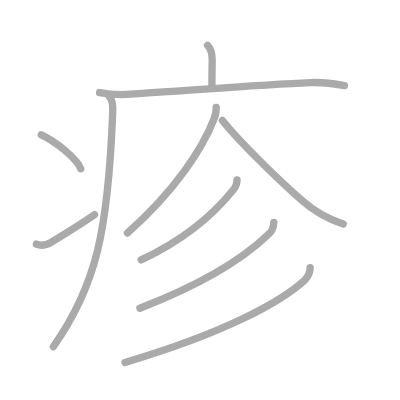
t = 0.00 s
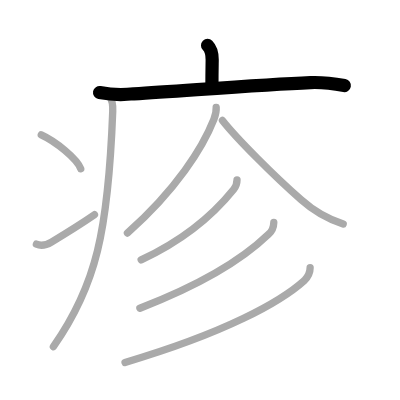
t = 2.00 s
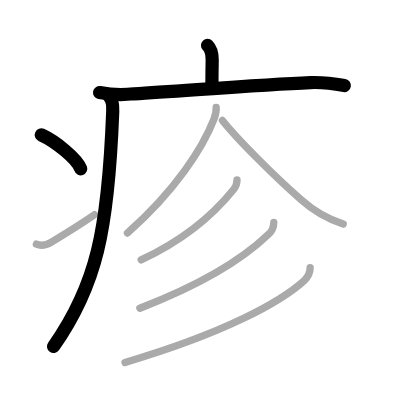
t = 4.00 s
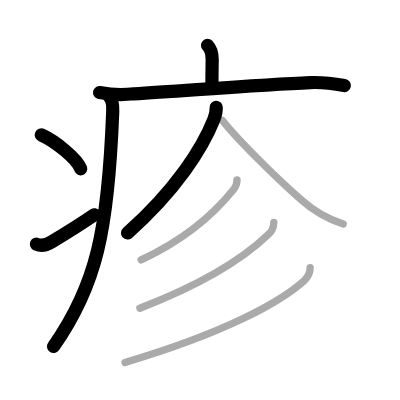
t = 6.00 s
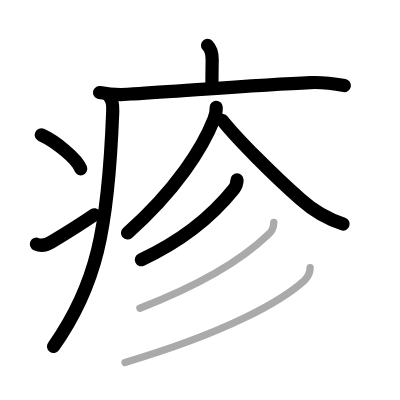
t = 8.00 s
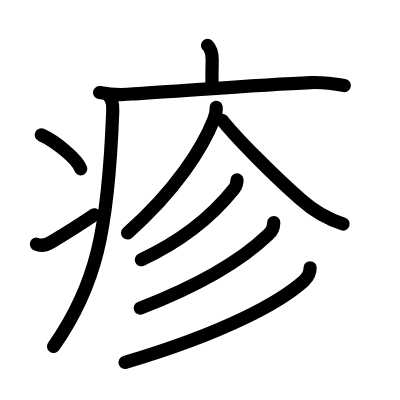
t = 10.00 s

The animated SVG that drew these frames (rendered in a browser with its animation timeline set to each time). Animation: 10 SMIL elements (animate=10); one cycle of 10.00 s.

<?xml version="1.0" standalone="no"?>
<!DOCTYPE svg PUBLIC "-//W3C//DTD SVG 1.1//EN"   "http://www.w3.org/Graphics/SVG/1.1/DTD/svg11.dtd">
<svg width="400px" height="400px"  version="1.1" xmlns="http://www.w3.org/2000/svg">
  <defs>
    <marker id="Triangle" viewBox="0 0 10 10" refX="0" refY="5" markerUnits="strokeWidth" markerWidth="3" style="stroke-opacity:0%;fill:#aaaaaa;" markerHeight="2" orient="auto">
      <path d="M 0 0 L 10 5 L 0 10 z" />
    </marker>
    
    <marker id="Arrow" viewBox="0 0 10 10" refX="5" refY="5" markerUnits="strokeWidth" markerWidth="1.8" style="stroke-opacity:0%;fill:#770000;" markerHeight="2" orient="auto">
      <path d="M 0 4 L 6 4 L 4 1 L 10 5 L 4 9 L 6 6 L 0 6 z" />
        <circle cx="5" cy="5" r="5" />
      </marker>
    
    <marker id="TriangleRed" viewBox="0 0 10 10" refX="0" refY="5" markerUnits="strokeWidth" markerWidth="3" style="stroke-opacity:0%;fill:#CC0000;" markerHeight="2" orient="auto">
      <path d="M 0 0 L 10 5 L 0 10 z" />
    </marker>
    
    <marker id="ArrowRed" viewBox="0 0 10 10" refX="5" refY="5" markerUnits="strokeWidth" markerWidth="1.8" style="stroke-opacity:0%;fill:#CC0000;" markerHeight="2" orient="auto">
      <path d="M 0 4 L 6 4 L 4 1 L 10 5 L 4 9 L 6 6 L 0 6 z" />
        <circle cx="5" cy="5" r="5" />
      </marker>
    
  </defs>
  
  <path style="fill:#ffffff; fill-opacity:100%; fill-rule:evenodd; stroke-width:0;" d="M 0 0 L 400px 0 L 400px 400px L 0 400px L 0 0" />

  <g transform="scale(3.6697247706422 3.6697247706422)">
<path style="fill:none; fill-opacity:0%; fill-rule:evenodd; stroke:#aaaaaa; stroke-opacity:100%; stroke-width: 1.5pt; stroke-linejoin:round; stroke-linecap:round;" d="M56.56 12.38c0.97 0.97 1.26 2.62 1.26 3.9c0 0.79-0.07 2.59-0.07 7.46"></path>
<path style="fill:none; fill-opacity:0%; fill-rule:evenodd; stroke:#aaaaaa; stroke-opacity:100%; stroke-width: 1.5pt; stroke-linejoin:round; stroke-linecap:round;" d="M27.13 25.23c3.12 0.59 6.24 0.7 9.37 0.33c14.84-0.92 34.92-2.5 48.11-3.06c3.12-0.13 6.19 0.25 9.26 0.82"></path>
<path style="fill:none; fill-opacity:0%; fill-rule:evenodd; stroke:#aaaaaa; stroke-opacity:100%; stroke-width: 1.5pt; stroke-linejoin:round; stroke-linecap:round;" d="M29.74 26.25c0.88 0.88 1.05 2.33 0.98 4.12c-1.23 32.5-4.48 47.5-16.17 64.09"></path>
<path style="fill:none; fill-opacity:0%; fill-rule:evenodd; stroke:#aaaaaa; stroke-opacity:100%; stroke-width: 1.5pt; stroke-linejoin:round; stroke-linecap:round;" d="M11.25 36.75C15.13 38.51 21.03 43.26 22 46"></path>
<path style="fill:none; fill-opacity:0%; fill-rule:evenodd; stroke:#aaaaaa; stroke-opacity:100%; stroke-width: 1.5pt; stroke-linejoin:round; stroke-linecap:round;" d="M9.92 66.54c1.53 0.67 2.76 0.22 4.1-0.59c5.45-3.28 7.6-4.62 11.72-7.45"></path>
<path style="fill:none; fill-opacity:0%; fill-rule:evenodd; stroke:#aaaaaa; stroke-opacity:100%; stroke-width: 1.5pt; stroke-linejoin:round; stroke-linecap:round;" d="M58.91 29.25c0.06 0.82-0.19 2.17-0.63 3.29C55.25 40.25 48 51.75 34.73 63.5"></path>
<path style="fill:none; fill-opacity:0%; fill-rule:evenodd; stroke:#aaaaaa; stroke-opacity:100%; stroke-width: 1.5pt; stroke-linejoin:round; stroke-linecap:round;" d="M60.62 32.83c3.88 4.92 13.9 14.97 21.45 21.61c3.37 3.02 7.19 5.22 11.45 6.61"></path>
<path style="fill:none; fill-opacity:0%; fill-rule:evenodd; stroke:#aaaaaa; stroke-opacity:100%; stroke-width: 1.5pt; stroke-linejoin:round; stroke-linecap:round;" d="M64.59 49c0 1.12-0.32 1.85-0.88 2.55c-4.08 5.08-12.07 13.12-25.25 19.25"></path>
<path style="fill:none; fill-opacity:0%; fill-rule:evenodd; stroke:#aaaaaa; stroke-opacity:100%; stroke-width: 1.5pt; stroke-linejoin:round; stroke-linecap:round;" d="M74.61 60.63c-0.03 1.38-0.52 2.46-1.48 3.25c-5.44 5.24-15.89 12.74-35.01 20.11"></path>
<path style="fill:none; fill-opacity:0%; fill-rule:evenodd; stroke:#aaaaaa; stroke-opacity:100%; stroke-width: 1.5pt; stroke-linejoin:round; stroke-linecap:round;" d="M84.51 72.97c0 1.28-0.63 2.52-1.56 3.46c-6.45 5.83-21.45 14.2-48.88 22.33"></path>

<path style="fill:none; fill-opacity:0%; fill-rule:evenodd; stroke:#000000; stroke-opacity:100%; stroke-width: 2.7pt; stroke-linejoin:round; stroke-linecap:round;" d="M56.56 12.38c0.97 0.97 1.26 2.62 1.26 3.9c0 0.79-0.07 2.59-0.07 7.46" pathLength="100" stroke-dashoffset="100" stroke-dasharray="100 105"><animate id="dashAnim1" attributeName="stroke-dashoffset" from="100" to="0" dur="1s" calcMode="linear" fill="freeze"/></path>
<path style="fill:none; fill-opacity:0%; fill-rule:evenodd; stroke:#000000; stroke-opacity:100%; stroke-width: 2.7pt; stroke-linejoin:round; stroke-linecap:round;" d="M27.13 25.23c3.12 0.59 6.24 0.7 9.37 0.33c14.84-0.92 34.92-2.5 48.11-3.06c3.12-0.13 6.19 0.25 9.26 0.82" pathLength="100" stroke-dashoffset="100" stroke-dasharray="100 105"><animate id="dashAnim2" attributeName="stroke-dashoffset" from="100" to="0" dur="1s" calcMode="linear" begin="dashAnim1.end" fill="freeze"/></path>
<path style="fill:none; fill-opacity:0%; fill-rule:evenodd; stroke:#000000; stroke-opacity:100%; stroke-width: 2.7pt; stroke-linejoin:round; stroke-linecap:round;" d="M29.74 26.25c0.88 0.88 1.05 2.33 0.98 4.12c-1.23 32.5-4.48 47.5-16.17 64.09" pathLength="100" stroke-dashoffset="100" stroke-dasharray="100 105"><animate id="dashAnim3" attributeName="stroke-dashoffset" from="100" to="0" dur="1s" calcMode="linear" begin="dashAnim2.end" fill="freeze"/></path>
<path style="fill:none; fill-opacity:0%; fill-rule:evenodd; stroke:#000000; stroke-opacity:100%; stroke-width: 2.7pt; stroke-linejoin:round; stroke-linecap:round;" d="M11.25 36.75C15.13 38.51 21.03 43.26 22 46" pathLength="100" stroke-dashoffset="100" stroke-dasharray="100 105"><animate id="dashAnim4" attributeName="stroke-dashoffset" from="100" to="0" dur="1s" calcMode="linear" begin="dashAnim3.end" fill="freeze"/></path>
<path style="fill:none; fill-opacity:0%; fill-rule:evenodd; stroke:#000000; stroke-opacity:100%; stroke-width: 2.7pt; stroke-linejoin:round; stroke-linecap:round;" d="M9.92 66.54c1.53 0.67 2.76 0.22 4.1-0.59c5.45-3.28 7.6-4.62 11.72-7.45" pathLength="100" stroke-dashoffset="100" stroke-dasharray="100 105"><animate id="dashAnim5" attributeName="stroke-dashoffset" from="100" to="0" dur="1s" calcMode="linear" begin="dashAnim4.end" fill="freeze"/></path>
<path style="fill:none; fill-opacity:0%; fill-rule:evenodd; stroke:#000000; stroke-opacity:100%; stroke-width: 2.7pt; stroke-linejoin:round; stroke-linecap:round;" d="M58.91 29.25c0.06 0.82-0.19 2.17-0.63 3.29C55.25 40.25 48 51.75 34.73 63.5" pathLength="100" stroke-dashoffset="100" stroke-dasharray="100 105"><animate id="dashAnim6" attributeName="stroke-dashoffset" from="100" to="0" dur="1s" calcMode="linear" begin="dashAnim5.end" fill="freeze"/></path>
<path style="fill:none; fill-opacity:0%; fill-rule:evenodd; stroke:#000000; stroke-opacity:100%; stroke-width: 2.7pt; stroke-linejoin:round; stroke-linecap:round;" d="M60.62 32.83c3.88 4.92 13.9 14.97 21.45 21.61c3.37 3.02 7.19 5.22 11.45 6.61" pathLength="100" stroke-dashoffset="100" stroke-dasharray="100 105"><animate id="dashAnim7" attributeName="stroke-dashoffset" from="100" to="0" dur="1s" calcMode="linear" begin="dashAnim6.end" fill="freeze"/></path>
<path style="fill:none; fill-opacity:0%; fill-rule:evenodd; stroke:#000000; stroke-opacity:100%; stroke-width: 2.7pt; stroke-linejoin:round; stroke-linecap:round;" d="M64.59 49c0 1.12-0.32 1.85-0.88 2.55c-4.08 5.08-12.07 13.12-25.25 19.25" pathLength="100" stroke-dashoffset="100" stroke-dasharray="100 105"><animate id="dashAnim8" attributeName="stroke-dashoffset" from="100" to="0" dur="1s" calcMode="linear" begin="dashAnim7.end" fill="freeze"/></path>
<path style="fill:none; fill-opacity:0%; fill-rule:evenodd; stroke:#000000; stroke-opacity:100%; stroke-width: 2.7pt; stroke-linejoin:round; stroke-linecap:round;" d="M74.61 60.63c-0.03 1.38-0.52 2.46-1.48 3.25c-5.44 5.24-15.89 12.74-35.01 20.11" pathLength="100" stroke-dashoffset="100" stroke-dasharray="100 105"><animate id="dashAnim9" attributeName="stroke-dashoffset" from="100" to="0" dur="1s" calcMode="linear" begin="dashAnim8.end" fill="freeze"/></path>
<path style="fill:none; fill-opacity:0%; fill-rule:evenodd; stroke:#000000; stroke-opacity:100%; stroke-width: 2.7pt; stroke-linejoin:round; stroke-linecap:round;" d="M84.51 72.97c0 1.28-0.63 2.52-1.56 3.46c-6.45 5.83-21.45 14.2-48.88 22.33" pathLength="100" stroke-dashoffset="100" stroke-dasharray="100 105"><animate id="dashAnim10" attributeName="stroke-dashoffset" from="100" to="0" dur="1s" calcMode="linear" begin="dashAnim9.end" fill="freeze"/></path>

</g>

</svg>  
          
